Run: headless pygame with SDL's dummy video driver; simulated clock (each Clock.tick advances the game by its frame time, no real sleeping); random seed 0; keys injected as events and as key.get_pressed() state; no mouse input.
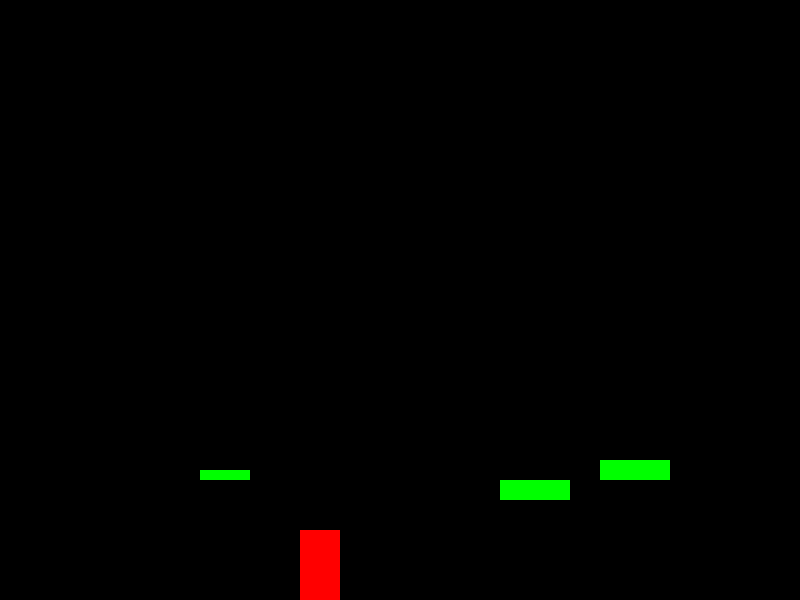
Frame 1 of 4 · flips 1–60 · no input
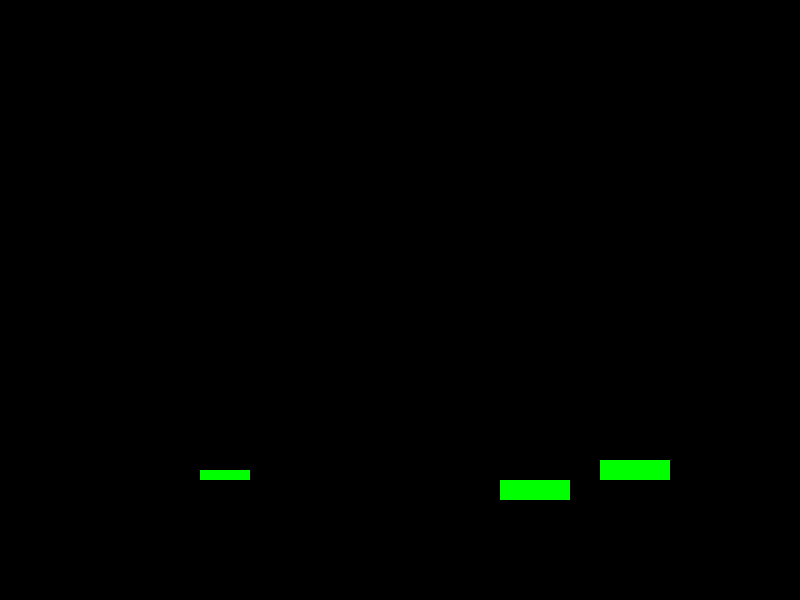
Frame 2 of 4 · flips 61–180 · tapped SPACE, RETURN · held RIGHT (→), D
Frame 3 of 4 · flips 181–300 · held DOWN (↓), S · screen unchanged from frame 2, image omitted
Frame 4 of 4 · flips 301–420 · held LEFT (←), A, UP (↑), W · screen same as frame 1, image omitted

The pygame program that drew these frames:

from pygame import *

width,height=800,600
screen=display.set_mode((width,height))
RED=(255,0,0)
GREY=(127,127,127)
BLACK=(0,0,0)
BLUE=(0,0,255)
GREEN=(0,255,0)
YELLOW=(255,255,0)
WHITE=(255,255,255)


gravity=3
jumpPower=-45

X=0
Y=1
W=2
H=3

def drawScene(p,plats):
    screen.fill(BLACK)
    draw.rect(screen,RED,p)
    for plat in plats:
        draw.rect(screen,GREEN,plat)
    display.flip()

def move(p):
    keys=key.get_pressed()

    if keys[K_SPACE] and p[Y]+p[H]==v[2] and v[Y]==0:
        v[Y]=jumpPower

    v[X]=0
    if keys[K_LEFT]:
        v[X]=-5
    elif keys[K_RIGHT]:
        v[X]=5
  
    p[X]+=v[X] #horizontal movement
    v[Y]+=gravity

def check(p,plats):
    '''
    check(p) - checks if the player is touching the ground
    or lands on a platform
    '''

    #we will first check if the player lands on
    #one of the platforms
    for plat in plats:
                                                        #   current position         next frame position
        if p[X]+p[W]>plat[X] and p[X]<plat[X]+plat[W] and p[Y]+p[H]<=plat[Y] and p[Y]+p[H]+v[Y]>=plat[Y]:
            v[Y]=0#stop falling down
            v[2]=plat[Y]
            p[Y]=plat[Y]-p[H]

    p[Y]+=v[Y]#vertical movement

    if p[Y]+p[H]>=600:
        v[Y]=0
        p[Y]=600-p[H]
        v[2]=600

 
        
    

#hor ver height
v=[0,0, 600]

myClock=time.Clock()
running=True
    #   X  Y  W  H
p=Rect(300,60,40,70)
    #   0  1  2  3

plats=[Rect(500,480,70,20),Rect(600,460,70,20),Rect(200,470,50,10)]

while running:
    for evt in event.get():
        if evt.type==QUIT:
            running=False

    drawScene(p,plats)
    move(p)
    check(p,plats)
    print(v)
    myClock.tick(60)
    
            
quit()
